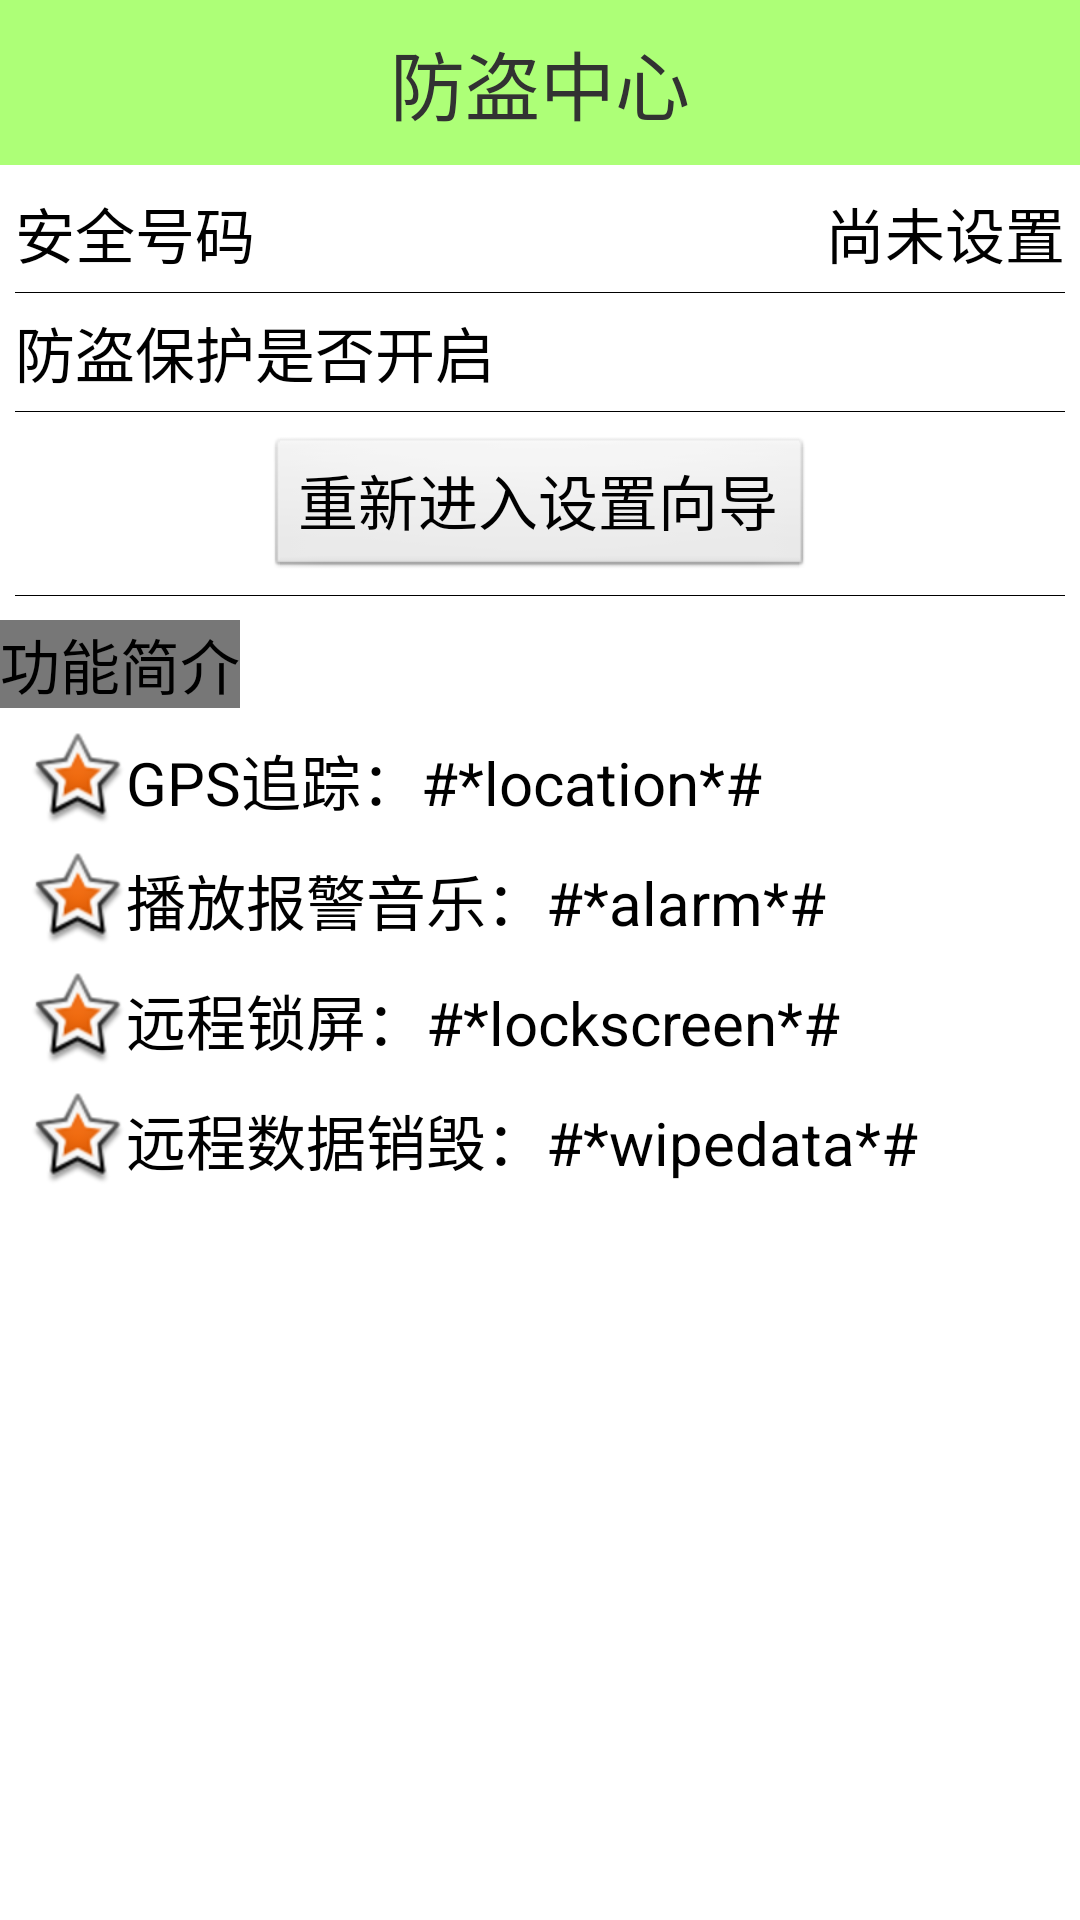

Here is an Android app screen rendered from its layout file. Give the layout XML and the strings, colors and styles it references.
<!-- AndroidManifest.xml: application theme AppTheme -->
<!-- res/layout/lostfind_layout.xml -->
<?xml version="1.0" encoding="utf-8"?>
<LinearLayout xmlns:android="http://schemas.android.com/apk/res/android"
    android:layout_width="match_parent"
    android:layout_height="match_parent"
    android:background="#ffffff"
    android:orientation="vertical" >

    <TextView
        android:id="@+id/home_text_view"
        android:layout_width="match_parent"
        android:layout_height="55sp"
        android:background="#8866ff00"
        android:gravity="center"
        android:text="防盗中心"
        android:textSize="25sp" />

    <RelativeLayout
        android:layout_width="wrap_content"
        android:layout_height="wrap_content" >

        
        
        <TextView
            android:layout_width="wrap_content"
            android:layout_height="wrap_content"
            android:layout_marginLeft="5dip"
            android:layout_marginTop="8dip"
            android:text="安全号码"
            android:textColor="#000000"
            android:textSize="20dip" />

        <TextView
            android:id="@+id/safe_phone_tv"
            android:layout_width="wrap_content"
            android:layout_height="wrap_content"
            android:layout_alignParentRight="true"
            android:layout_marginRight="5dip"
            android:layout_marginTop="8dip"
            android:text="尚未设置"
            android:textColor="#000000"
            android:textSize="20dip" />
    </RelativeLayout>

    <View
        android:layout_width="wrap_content"
        android:layout_height="0.3dip"
        android:layout_marginLeft="5dip"
        android:layout_marginRight="5dip"
        android:layout_marginTop="5dip"
        android:background="#000000" />

    <RelativeLayout
        android:layout_width="wrap_content"
        android:layout_height="wrap_content" >

        <TextView
            android:layout_width="wrap_content"
            android:layout_height="wrap_content"
            android:layout_marginLeft="5dip"
            android:layout_marginTop="5dip"
            android:text="防盗保护是否开启"
            android:textColor="#000000"
            android:textSize="20dip" />

        <ImageView
            android:id="@+id/protecting_lost_iv"
            android:layout_width="20dip"
            android:layout_height="20dip"
            android:layout_alignParentRight="true"
            android:layout_marginRight="5dip"
            android:layout_marginTop="5dip"
            android:src="@drawable/unlock" />
    </RelativeLayout>

    <View
        android:layout_width="wrap_content"
        android:layout_height="0.3dip"
        android:layout_marginLeft="5dip"
        android:layout_marginRight="5dip"
        android:layout_marginTop="5dip"
        android:background="#000000" />

    <Button
        android:onClick="reEnterSetupActivity"
        android:layout_width="wrap_content"
        android:layout_height="wrap_content"
        android:layout_gravity="center_horizontal"
        android:layout_marginTop="8dip"
        android:text="重新进入设置向导"
        android:textColor="#000000"
        android:textSize="20dip" />

    <View
        android:layout_width="wrap_content"
        android:layout_height="0.3dip"
        android:layout_marginLeft="5dip"
        android:layout_marginRight="5dip"
        android:layout_marginTop="5dip"
        android:background="#000000" />

    <TextView
        android:layout_width="wrap_content"
        android:layout_height="wrap_content"
        android:layout_marginTop="8dip"
        android:background="#88000000"
        android:text="功能简介"
        android:textColor="#000000"
        android:textSize="20dip" />

    <TextView
        style="@style/Text_content"
        android:drawableLeft="@android:drawable/star_big_on"
        android:text="GPS追踪：#*location*#" />

    <TextView
        style="@style/Text_content"
        android:drawableLeft="@android:drawable/star_big_on"
        android:text="播放报警音乐：#*alarm*#" />

    <TextView
        style="@style/Text_content"
        android:drawableLeft="@android:drawable/star_big_on"
        android:text="远程锁屏：#*lockscreen*#" />

    <TextView
        style="@style/Text_content"
        android:drawableLeft="@android:drawable/star_big_on"
        android:text="远程数据销毁：#*wipedata*#" />

</LinearLayout>
<!-- resources referenced by this layout -->
<resources>
  <!-- drawable gradient_box (drawable) -->
  <?xml version = "1.0" encoding = "utf-8"?>
  <shape xmlns:android="http://schemas.android.com/apk/res/android"
      android:shape="rectangle" >
  
      
      <corners android:radius="5dip" />
  
      
      <gradient
          android:endColor="#00ffff"
          android:startColor="#ff0000" />
  
      
  	<solid/>
  
      
      <stroke />
      
  
  </shape>
  <style name="Text_content" parent="AppBaseTheme">
          <item name="android:layout_width">wrap_content</item>
          <item name="android:layout_height">wrap_content</item>
          <item name="android:textSize">20sp</item>
          <item name="android:gravity">center_vertical</item>
          <item name="android:layout_marginTop">8dip</item>
          <item name="android:layout_marginLeft">10dip</item>
          <item name="android:textColor">#000000</item>
          
      </style>
  <style name="AppTheme" parent="AppBaseTheme">
          <item name="android:windowNoTitle">true</item>
          
      </style>
  <style name="AppBaseTheme" parent="android:Theme.Light">
          
      </style>
</resources>
